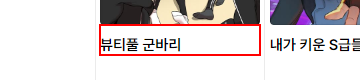
Workflow: Cartoon

Step 1: get-text from the element in window '네이버 웹툰' (chrome.exe)

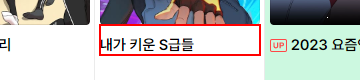
Step 2: get-text from the element in window '네이버 웹툰' (chrome.exe) (repeated 2 times)
